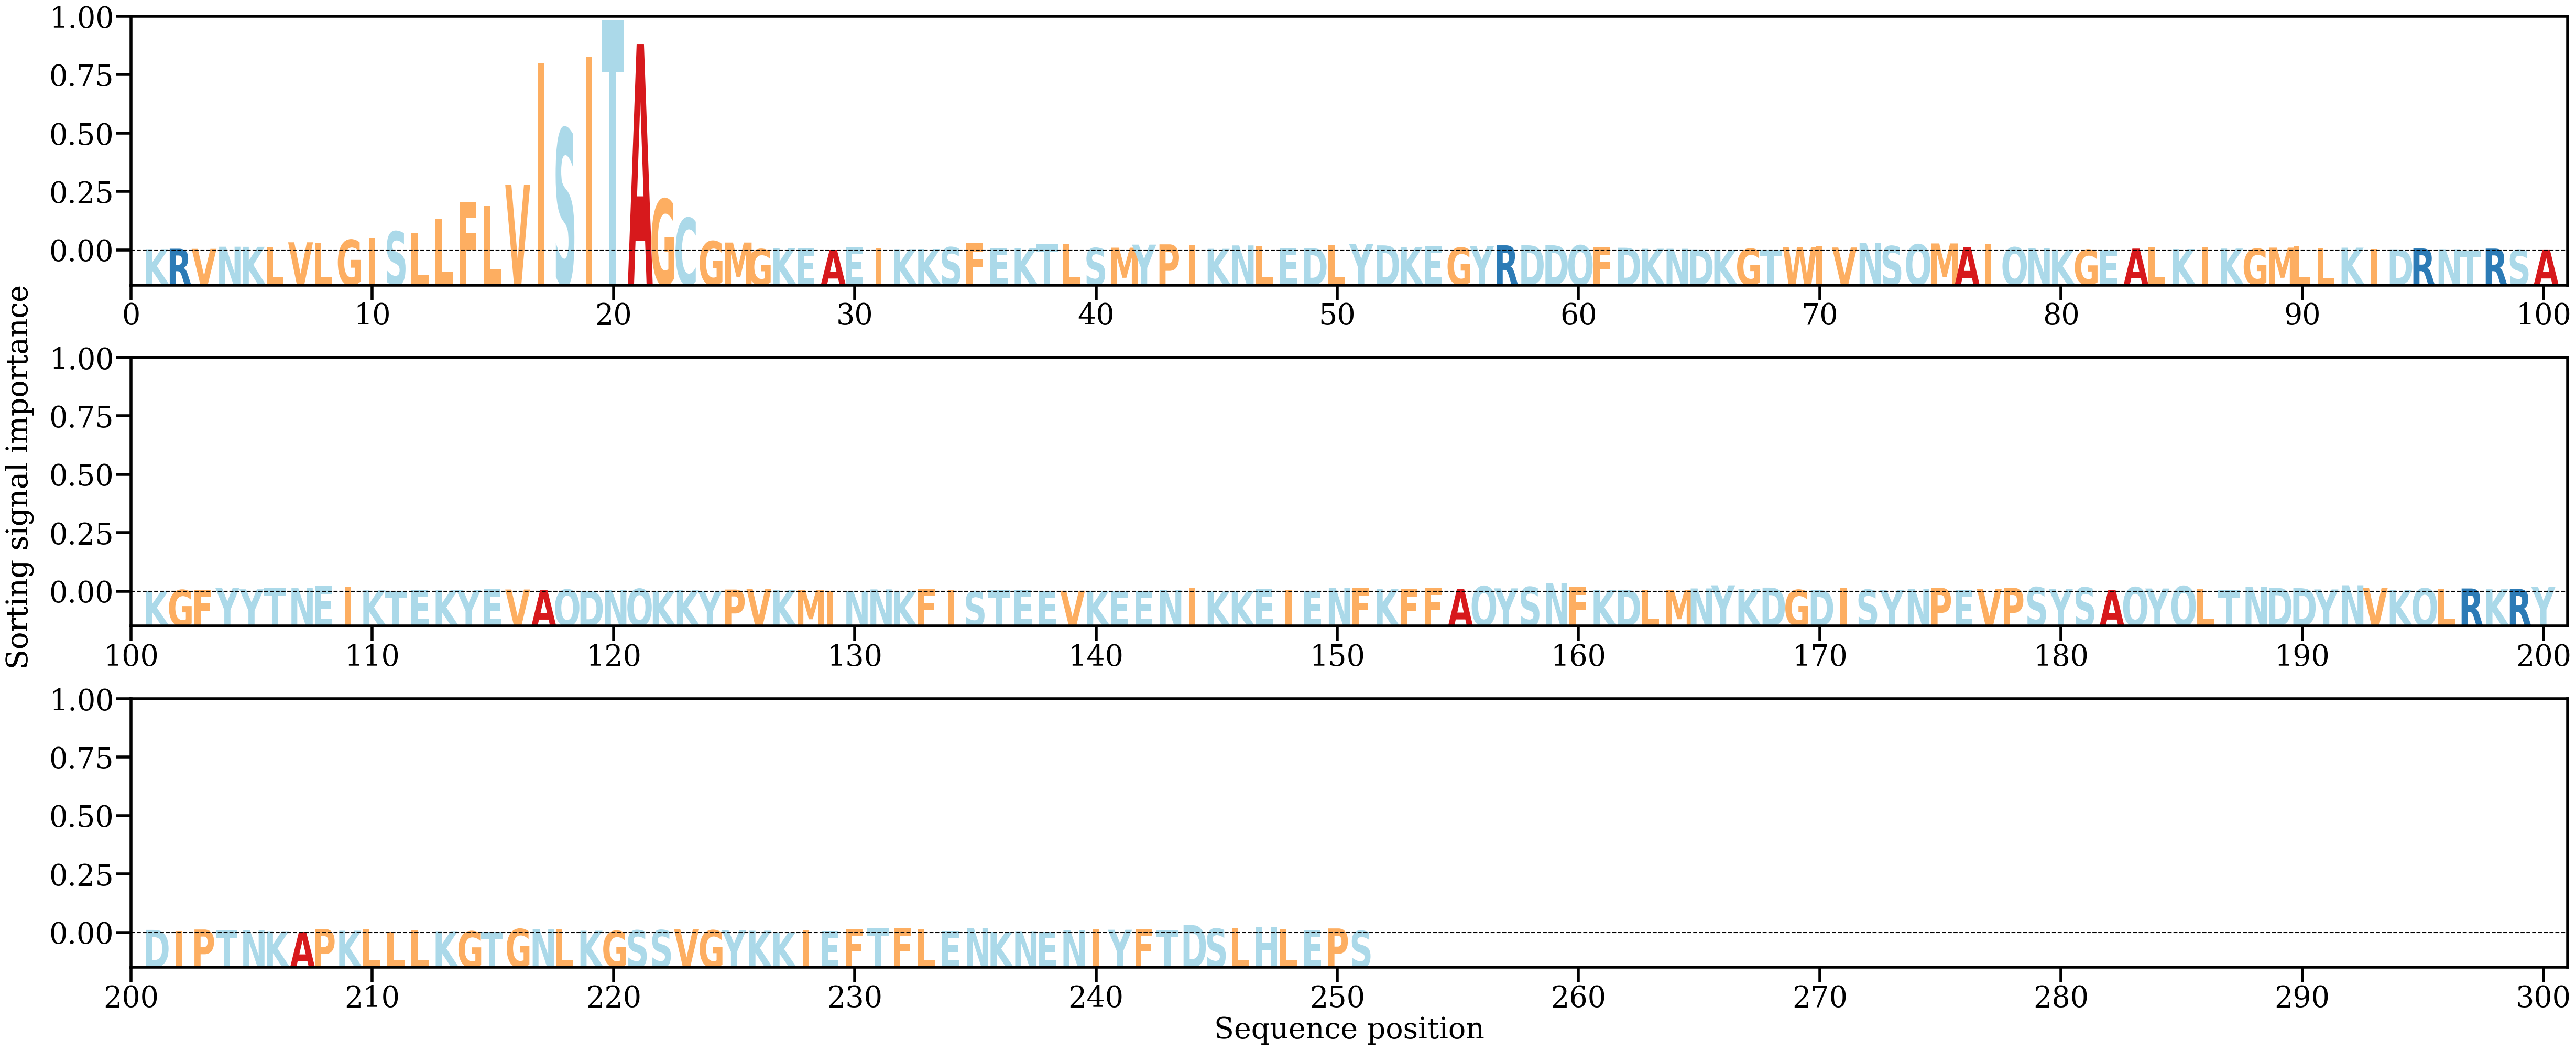

Source data for this figure (header and first rows):
AA, Alpha
K, [0.00082756]
R, [0.00106296]
V, [0.00100384]
N, [0.00201128]
K, [0.00196589]
L, [0.00206628]
V, [0.00412374]
L, [0.00399289]
G, [0.00529511]
I, [0.00621071]
S, [0.00933454]
L, [0.00851688]
L, [0.01542097]
F, [0.02347473]
L, [0.02153021]
V, [0.03159388]
I, [0.08987866]
S, [0.05836756]
I, [0.09286706]
T, [0.11007152]
A, [0.09880973]
G, [0.02476151]
C, [0.01574947]
G, [0.00467319]
M, [0.00401098]
G, [0.00085523]
K, [0.00142811]
E, [0.00107084]
A, [0.0005635]
E, [0.00193717]
I, [0.00147569]
K, [0.00082928]
K, [0.00093879]
S, [0.00178594]
F, [0.00365795]
E, [0.00139214]
K, [0.00133702]
T, [0.00341627]
L, [0.00309964]
S, [0.00140384]
M, [0.00155973]
Y, [0.00301009]
P, [0.00314598]
I, [0.00292157]
K, [0.00102353]
N, [0.00262724]
L, [0.00236124]
E, [0.00133505]
D, [0.00137344]
L, [0.00266276]
Y, [0.0032584]
D, [0.00265772]
K, [0.00194255]
E, [0.00249112]
G, [0.00159888]
Y, [0.00224258]
R, [0.00268684]
D, [0.00268927]
D, [0.00271013]
Q, [0.00268096]
... 191 more rows
